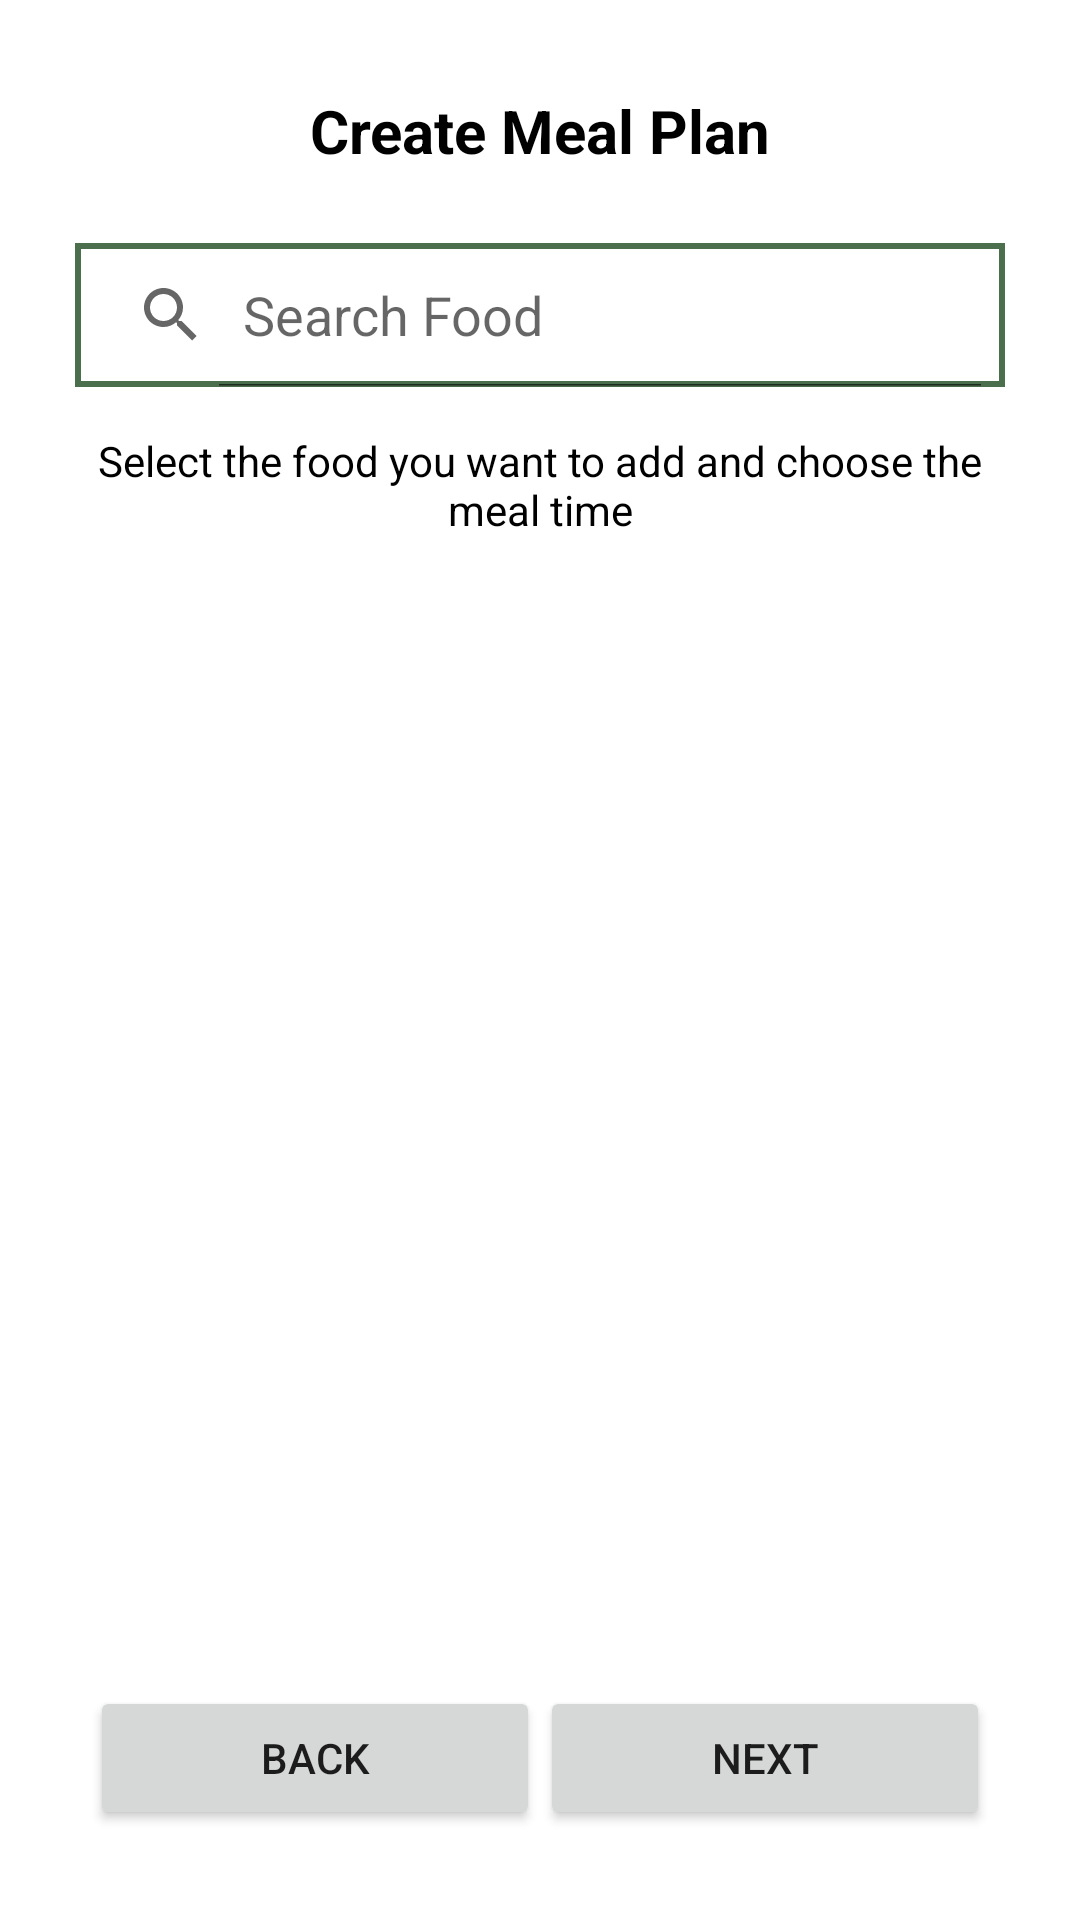

Produce the Android XML layout that renders to this screen, including the resource entries it uses.
<!-- AndroidManifest.xml: application theme Theme.MealPlan -->
<!-- res/layout/fragment_meal_list.xml -->
<?xml version="1.0" encoding="utf-8"?>
<ScrollView
    xmlns:android="http://schemas.android.com/apk/res/android"
    xmlns:app="http://schemas.android.com/apk/res-auto"
    xmlns:tools="http://schemas.android.com/tools"
    android:layout_width="match_parent"
    android:layout_height="match_parent"
    android:fillViewport="true"
    tools:context=".MealListFragment">


    <androidx.constraintlayout.widget.ConstraintLayout
        android:layout_width="match_parent"
        android:layout_height="match_parent"
        app:layout_constraintEnd_toEndOf="parent"
        app:layout_constraintStart_toStartOf="parent"
        app:layout_constraintTop_toTopOf="parent">

        <TextView
            android:id="@+id/textView4"
            android:layout_width="match_parent"
            android:layout_height="wrap_content"
            android:layout_marginTop="30dp"
            android:text="Create Meal Plan"
            android:textAlignment="center"
            android:textSize="20dp"
            android:textStyle="bold"
            android:textColor="@color/black"
            app:layout_constraintEnd_toEndOf="parent"
            app:layout_constraintStart_toStartOf="parent"
            app:layout_constraintTop_toTopOf="parent" />

        <SearchView
            android:id="@+id/searchView"
            android:layout_width="match_parent"
            android:layout_height="wrap_content"
            android:layout_marginLeft="25dp"
            android:layout_marginTop="24dp"
            android:layout_marginRight="25dp"
            android:iconifiedByDefault="false"
            android:queryHint="Search Food"
            android:background="@drawable/editext"
            app:layout_constraintEnd_toEndOf="parent"
            app:layout_constraintStart_toStartOf="parent"
            app:layout_constraintTop_toBottomOf="@+id/textView4" />

        <TextView
            android:id="@+id/textView5"
            android:layout_width="match_parent"
            android:layout_height="wrap_content"
            android:layout_marginTop="15dp"
            android:layout_marginLeft="25dp"
            android:layout_marginRight="25dp"
            android:textAlignment="center"
            android:textColor="@color/black"
            android:text="Select the food you want to add and choose the meal time"
            app:layout_constraintEnd_toEndOf="parent"
            app:layout_constraintStart_toStartOf="parent"
            app:layout_constraintTop_toBottomOf="@+id/searchView" />

        <ListView
            android:id="@+id/listView"
            android:layout_width="match_parent"
            android:layout_height="0dp"
            android:layout_below="@id/searchView"
            android:layout_marginLeft="25dp"
            android:layout_marginRight="25dp"
            android:layout_marginBottom="10dp"
            android:layout_marginTop="20dp"
            app:layout_constraintBottom_toTopOf="@+id/btns"
            app:layout_constraintEnd_toEndOf="parent"
            app:layout_constraintStart_toStartOf="parent"
            app:layout_constraintTop_toBottomOf="@+id/textView5" />


        <LinearLayout
            android:id="@+id/btns"
            android:layout_width="match_parent"
            android:layout_height="wrap_content"
            android:layout_marginBottom="30dp"
            android:layout_marginLeft="30dp"
            android:layout_marginRight="30dp"
            app:layout_constraintBottom_toBottomOf="parent"
            app:layout_constraintEnd_toEndOf="parent"
            app:layout_constraintStart_toStartOf="parent"
            android:orientation="horizontal">
            <Button
                android:id="@+id/back_btn"
                android:layout_width="150dp"
                android:layout_height="wrap_content"
                android:text="back" />

            <View
                android:layout_width="0dp"
                android:layout_height="0dp"
                android:layout_weight="1"/>
            <Button
                android:id="@+id/add_meal_plan_btn"
                android:layout_width="150dp"
                android:layout_height="wrap_content"
                android:text="next"
                />

        </LinearLayout>


    </androidx.constraintlayout.widget.ConstraintLayout>



</ScrollView>
<!-- resources referenced by this layout -->
<resources>
  <color name="black">#FF000000</color>
  <!-- drawable editext (drawable) -->
  <shape xmlns:android="http://schemas.android.com/apk/res/android">
      <solid android:color="#FFFFFF" />
      <stroke
          android:color="@color/matcha"
          android:width="2dp" />
  </shape>
  <style name="Theme.MealPlan" parent="Theme.MaterialComponents.DayNight.DarkActionBar">
          
          <item name="colorPrimary">@color/matcha</item>
          <item name="colorPrimaryVariant">@color/purple_700</item>
          <item name="colorOnPrimary">@color/white</item>
          
          <item name="colorSecondary">@color/matcha</item>
          <item name="colorSecondaryVariant">@color/teal_700</item>
          <item name="colorOnSecondary">@color/black</item>
          
          <item name="android:statusBarColor">?attr/colorPrimaryVariant</item>
          
      </style>
  <color name="matcha">#4B6E4C</color>
  <color name="purple_700">#FF3700B3</color>
  <color name="white">#FFFFFFFF</color>
  <color name="teal_700">#FF018786</color>
</resources>
